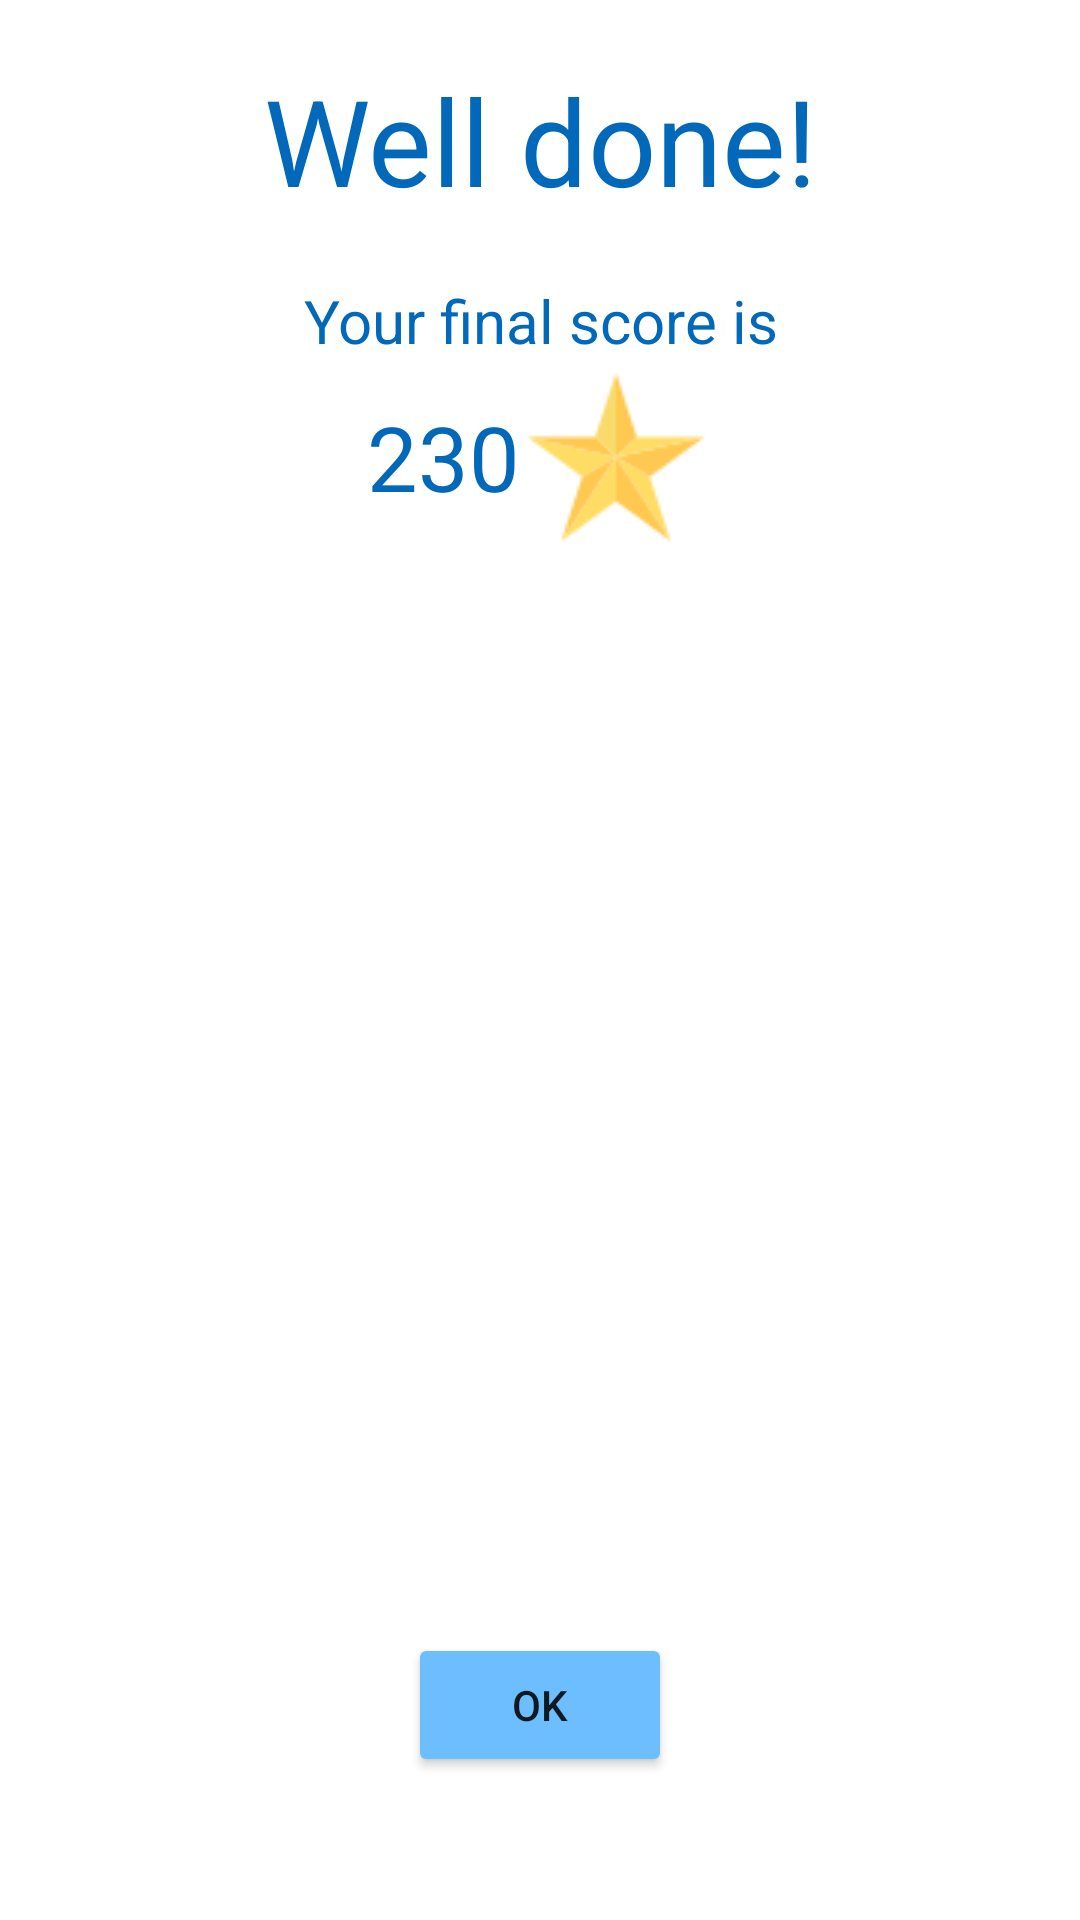

Produce the Android XML layout that renders to this screen, including the resource entries it uses.
<!-- AndroidManifest.xml: application theme Theme.Hangman -->
<!-- res/layout/end_game_layout.xml -->
<?xml version="1.0" encoding="utf-8"?>
<LinearLayout xmlns:android="http://schemas.android.com/apk/res/android"
    xmlns:app="http://schemas.android.com/apk/res-auto"
    xmlns:tools="http://schemas.android.com/tools"
    android:orientation="vertical"
    android:layout_width="match_parent"
    android:layout_height="wrap_content"
    android:layout_margin="30dp"
    android:layout_gravity="center">

    <TextView
        android:id="@+id/endGameTitle"
        android:layout_width="match_parent"
        android:layout_height="wrap_content"
        android:text="@string/well_done"
        android:textColor="@color/menu_text_colour"
        android:layout_marginVertical="20dp"
        android:gravity="center"
        android:textSize="40sp" />

    <TextView
        android:id="@+id/endGameSubtitle"
        android:layout_width="match_parent"
        android:layout_height="wrap_content"
        android:text="@string/your_final_score_is"
        android:textColor="@color/menu_text_colour"
        android:textSize="20sp"
        android:gravity="center" />

    <LinearLayout
        android:id="@+id/endGameScoreLayout"
        android:layout_width="wrap_content"
        android:layout_height="wrap_content"
        android:orientation="horizontal"
        android:layout_gravity="center"
        android:layout_marginBottom="10dp">

        <TextView
            android:id="@+id/endGameScore"
            android:layout_width="wrap_content"
            android:layout_height="match_parent"
            android:textAlignment="textEnd"
            android:gravity="center"
            android:layout_weight="1"
            android:text="230"
            android:textColor="@color/menu_text_colour"
            android:textSize="30sp"
            tools:ignore="RtlCompat" />

        <ImageView
            android:id="@+id/imageView"
            android:layout_width="wrap_content"
            android:layout_height="wrap_content"
            android:layout_gravity="left"
            android:layout_weight="1"
            app:srcCompat="@drawable/score_large" />
    </LinearLayout>

    <TextView
        android:id="@+id/endGamePersonalHighscore"
        android:layout_width="match_parent"
        android:layout_height="wrap_content"
        android:visibility="invisible"
        android:layout_marginBottom="20dp"
        android:text="@string/personal_highscore"
        android:textColor="@color/menu_text_colour"
        android:textSize="20sp"
        android:gravity="center" />

    <TextView
        android:id="@+id/endGameHighscoreMessage"
        android:layout_width="match_parent"
        android:layout_height="wrap_content"
        android:visibility="invisible"
        android:textAlignment="center"
        android:text="@string/made_the_highscores"
        android:textColor="@color/menu_text_colour"
        android:textSize="20sp" />

    <ImageView
        android:id="@+id/endGameHighscoreIcon"
        android:layout_width="wrap_content"
        android:layout_height="wrap_content"
        android:visibility="invisible"
        android:layout_gravity="center"
        android:adjustViewBounds="true"
        android:scaleX="0.7"
        android:scaleY="0.7"
        app:srcCompat="@drawable/highscore_large" />

    <Button
        android:id="@+id/endGameHighscoresBtn"
        android:layout_width="wrap_content"
        android:layout_height="wrap_content"
        android:layout_marginVertical="20dp"
        android:layout_gravity="center"
        android:theme="@style/Theme.Hangman.buyHelpBtn"
        android:text="OK" />
</LinearLayout>
<!-- resources referenced by this layout -->
<resources>
  <color name="menu_text_colour">#0168BA</color>
  <!-- drawable highscore_large: png bitmap (drawable, 4119 bytes) -->
  <!-- drawable score_large: png bitmap (drawable, 2274 bytes) -->
  <string name="made_the_highscores">You made it to the leaderboard!</string>
  <string name="personal_highscore">This is your highest score</string>
  <string name="well_done">Well done!</string>
  <string name="your_final_score_is">Your final score is</string>
  <style name="Theme.Hangman.buyHelpBtn">
          <item name="android:backgroundTint">#6CBEFF</item>
          <item name="windowNoTitle">true</item>
      </style>
  <style name="Theme.Hangman" parent="Theme.MaterialComponents.Light.DarkActionBar">
          
          <item name="colorPrimary">#2196F3</item>
          <item name="colorPrimaryVariant">@color/purple_700</item>
          <item name="colorOnPrimary">@color/white</item>
          
          <item name="colorSecondary">#FF5722</item>
          <item name="colorSecondaryVariant">@color/teal_700</item>
          <item name="colorOnSecondary">@color/black</item>
          
          <item name="android:statusBarColor" tools:targetApi="l">#2196F3</item>
          
          <item name="android:forceDarkAllowed">false</item>
      </style>
  <color name="purple_700">#FF3700B3</color>
  <color name="white">#FFFFFFFF</color>
  <color name="teal_700">#FF018786</color>
  <color name="black">#FF000000</color>
</resources>
